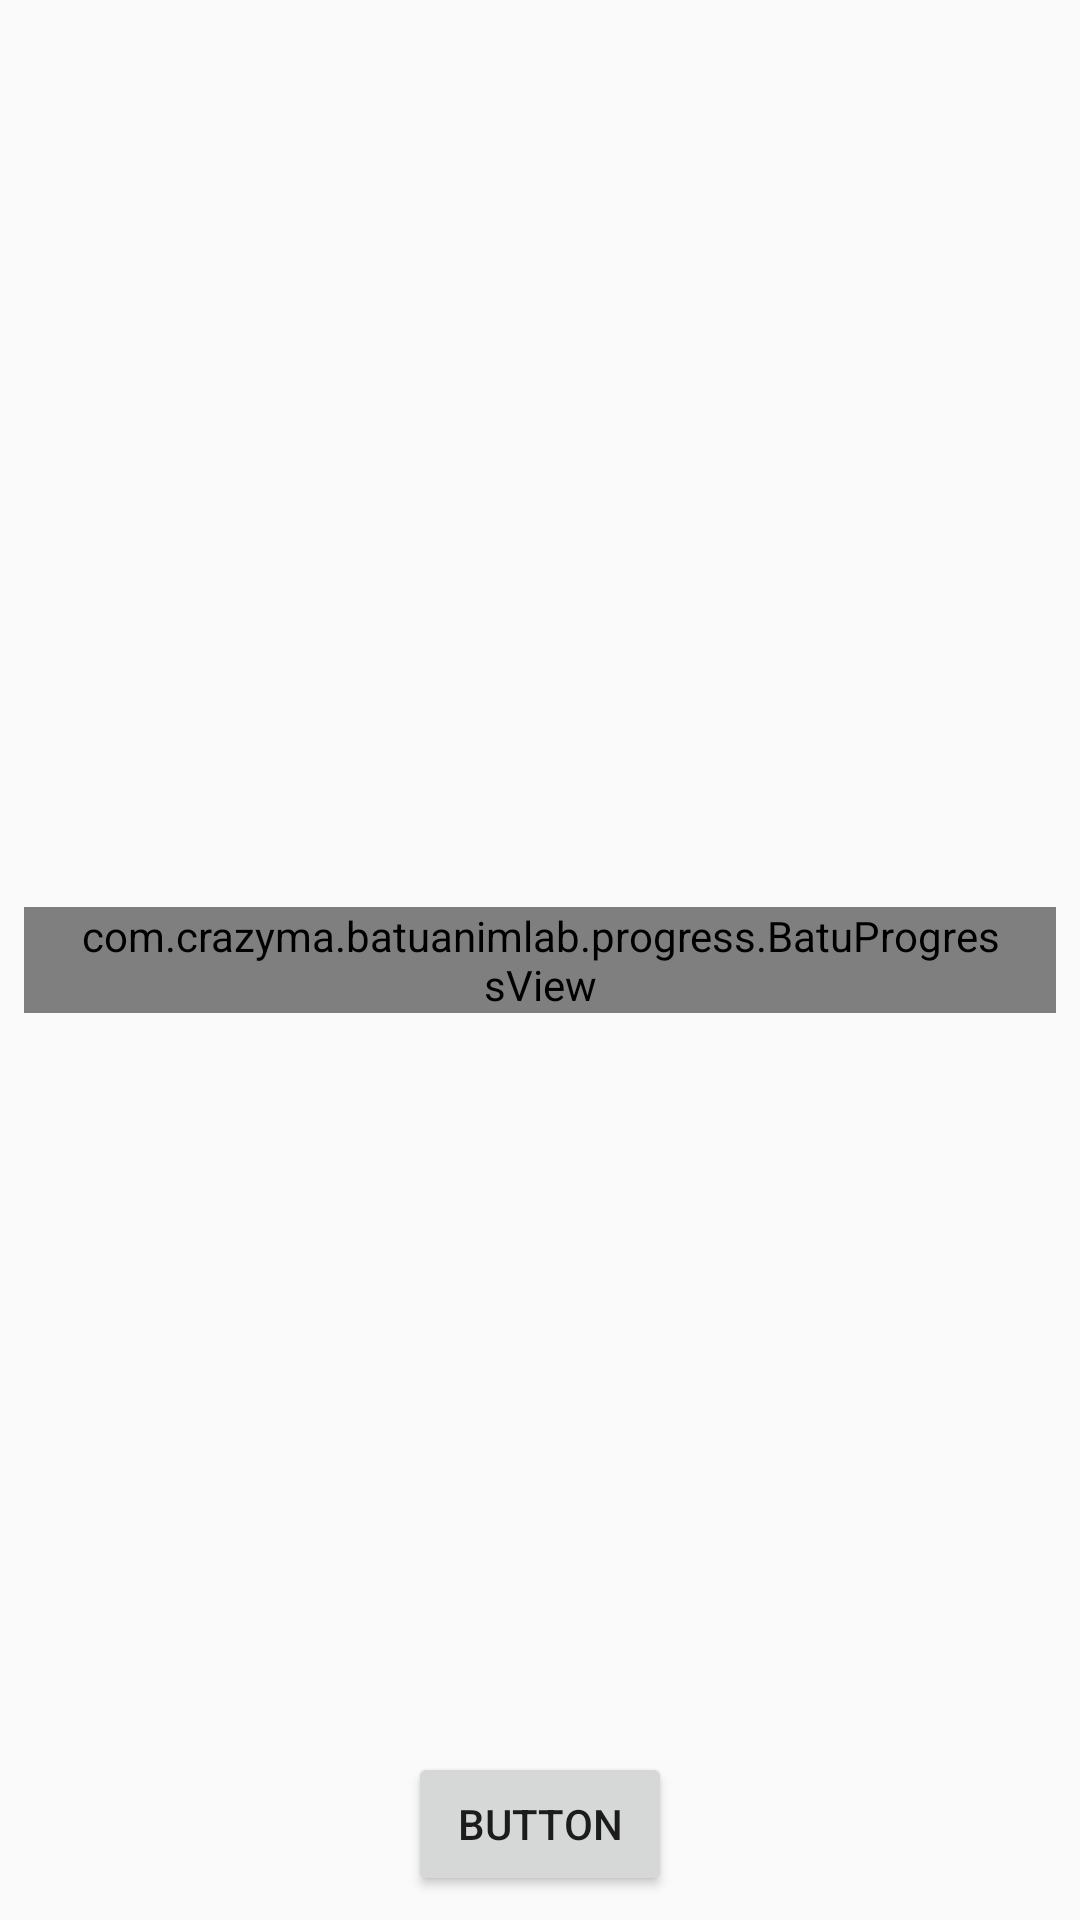

Layout XML and referenced resources for this Android screen:
<!-- AndroidManifest.xml: application theme AppTheme -->
<!-- res/layout/activity_batu_progress_view.xml -->
<?xml version="1.0" encoding="utf-8"?>
<androidx.constraintlayout.widget.ConstraintLayout xmlns:android="http://schemas.android.com/apk/res/android"
    xmlns:app="http://schemas.android.com/apk/res-auto"
    xmlns:tools="http://schemas.android.com/tools"
    android:layout_width="match_parent" android:layout_height="match_parent">

    <com.crazyma.batuanimlab.progress.BatuProgressView
        android:id="@+id/batuProgressView"
        android:layout_width="0dp"
        android:layout_height="wrap_content"
        android:layout_marginStart="8dp"
        android:layout_marginTop="8dp"
        android:layout_marginEnd="8dp"
        android:layout_marginBottom="8dp"
        android:background="@color/colorPink"
        android:paddingStart="16dp"
        android:paddingEnd="16dp"
        app:indicatorPadding="8dp"
        app:indicator="@drawable/img_waitlist_alert_info"
        app:layout_constraintBottom_toBottomOf="parent"
        app:layout_constraintEnd_toEndOf="parent"
        app:layout_constraintStart_toStartOf="parent"
        app:layout_constraintTop_toTopOf="parent" />

    <Button
        android:id="@+id/button"
        android:layout_width="wrap_content"
        android:onClick="buttonClicked"
        android:layout_height="wrap_content"
        android:layout_marginStart="8dp"
        android:layout_marginEnd="8dp"
        android:layout_marginBottom="8dp"
        android:text="Button"
        app:layout_constraintBottom_toBottomOf="parent"
        app:layout_constraintEnd_toEndOf="parent"
        app:layout_constraintStart_toStartOf="parent" />
</androidx.constraintlayout.widget.ConstraintLayout>
<!-- resources referenced by this layout -->
<resources>
  <color name="colorPink">#FF69B4</color>
  <!-- drawable img_waitlist_alert_info: png bitmap (drawable-xhdpi, 1011 bytes) -->
  <style name="AppTheme" parent="Theme.AppCompat.Light.DarkActionBar">
          
          <item name="colorPrimary">@color/colorPrimary</item>
          <item name="colorPrimaryDark">@color/colorPrimaryDark</item>
          <item name="colorAccent">@color/colorAccent</item>
      </style>
  <color name="colorPrimary">#008577</color>
  <color name="colorPrimaryDark">#00574B</color>
  <color name="colorAccent">#D81B60</color>
</resources>
